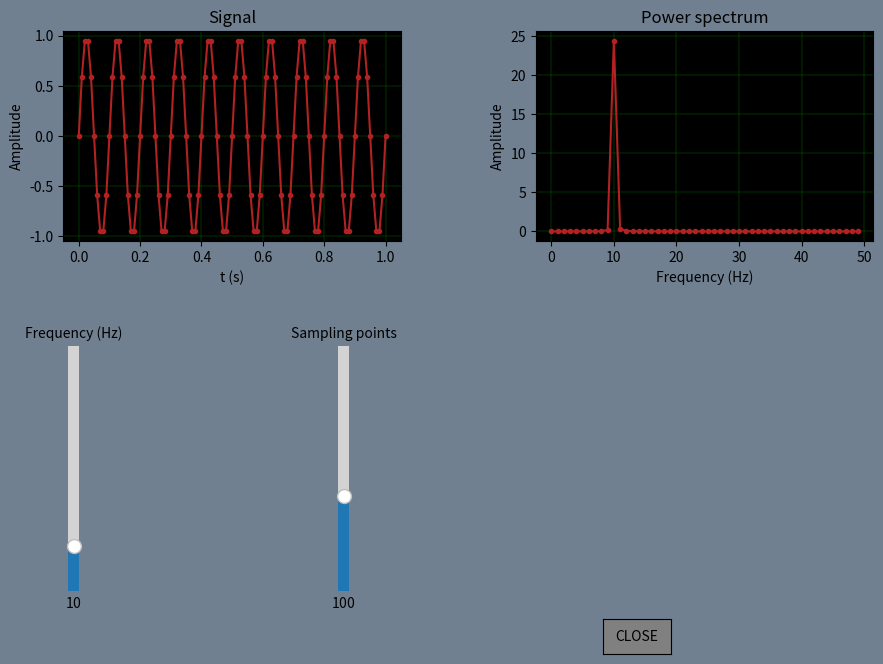

Source code (Python):
import numpy as np
import matplotlib.pyplot as plt
import matplotlib.widgets as widgets

'''This weeks task is to generate a GUI that will perform signal processing via numpy's inbuilt fft to plot power
spectra, inverse fft whose parameters should be controllable by a user'''


def signal_figure_properties():
    fig.set_facecolor('slategrey')
    signal_ax.set_facecolor('k')
    signal_ax.grid(True, color='darkgreen', linewidth=0.35)
    signal_ax.set_ylabel("Amplitude")
    signal_ax.set_xlabel("t (s)")
    signal_ax.set_title("Signal")


def powerspec_figure_properties():
    power_spectrum_ax.set_facecolor('k')
    power_spectrum_ax.grid(True, color='darkgreen', linewidth=0.35)
    power_spectrum_ax.set_ylabel("Amplitude")
    power_spectrum_ax.set_xlabel("Frequency (Hz)")
    power_spectrum_ax.set_title("Power spectrum")


def close_callback(event):
    plt.close('all')


def frequency_slider_callback(value):
    signal_plot.set_ydata(sine(value))

    fourier_transform = np.fft.fft(sine(value))

    power_spectrum = (np.conj(fourier_transform) *
                      fourier_transform)/sampling_points[-1]

    # q is the index to select values from the power spectra that are positive
    q = (len(sampling_points)-1)/2
    positive_frequencies = power_spectrum[0:int(q)]

    power_spectrum_plot.set_ydata(positive_frequencies)
    plt.draw()


def sp_slider_callback(value):
    global sampling_points
    sampling_points = range(value+1)
    sine(frequency)
    plt.draw()


def sine(frequency):
    function_values.clear()
    for i in sampling_points:
        function_values.append(
            np.sin(frequency * (2 * np.pi * i * time_step)))
    return function_values


# 100 sampling points
# sampling_points = range(101)
sampling_points = range(101)
time_step = 0.01
frequency = 10

# total time is a function of sampling points and time step and values of function are stored in empty list
total_time = np.arange(
    0, (sampling_points[-1] * time_step) + time_step, time_step)
function_values = []

sampling_rate = 1/time_step

# Fourier transform of signal
fourier_transform = np.fft.fft(sine(frequency))

power_spectrum = (np.conj(fourier_transform) *
                  fourier_transform)/sampling_points[-1]

# q is the index to select values from the power spectra that are positive
q = (len(sampling_points)-1)/2
positive_frequencies = power_spectrum[0:int(q)]


# figures and buttons
fig = plt.figure(figsize=(13.5, 7))

# signal plot
signal_ax = plt.axes([0.05, 0.6, 0.25, 0.3])

signal_plot, = signal_ax.plot(
    total_time, sine(frequency), '.-', color='firebrick')
signal_figure_properties()

# power spectrum plot
power_spectrum_ax = plt.axes([0.4, 0.6, 0.25, 0.3])

power_spectrum_plot, = power_spectrum_ax.plot(
    positive_frequencies, '.-', color='firebrick')
powerspec_figure_properties()

# close button
button_ax = plt.axes([0.45, 0.01, 0.05, 0.05])
button_handle = widgets.Button(
    button_ax, 'CLOSE', color='grey', hovercolor='dimgrey')
button_handle.on_clicked(close_callback)

# frequency slider
frequency_slider_ax = plt.axes([0.05, 0.1, 0.015, 0.35])
frequency_slider_handle = widgets.Slider(
    frequency_slider_ax, label="Frequency (Hz)", valmin=1, valmax=50, valinit=frequency, orientation='vertical')
frequency_slider_handle.on_changed(frequency_slider_callback)

# phase slider
# phase_slider_ax = plt.axes([0.15, 0.1, 0.015, 0.35])
# phase_slider_handle = widgets.Slider(
#     phase_slider_ax, label="Phase ($phi)", valmin=0, valmax=50, valinit=0, orientation='vertical')
# frequency_slider_handle.on_changed(frequency_slider_callback)

# sample points slider (using sp to shorten sample points)
sample_points_slider_ax = plt.axes([0.25, 0.1, 0.015, 0.35])
sp_slider_handle = widgets.Slider(
    sample_points_slider_ax, label="Sampling points",
    valmin=5,
    valmax=250,
    valinit=sampling_points[-1],
    valstep=1,
    orientation='vertical')
sp_slider_handle.on_changed(sp_slider_callback)

plt.show()
